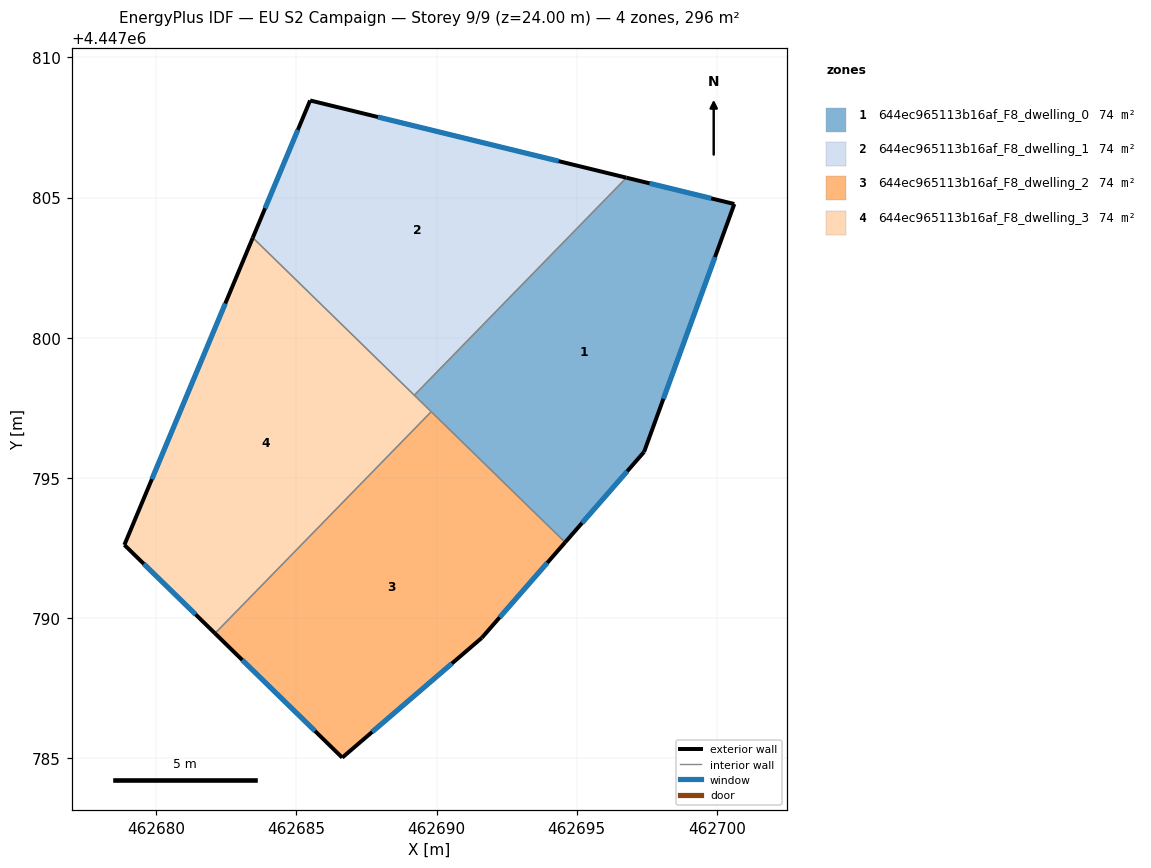
=== STOREY PLAN SPEC (per zone: floor XY polygon, exterior-wall plan segments, windows/doors) ===
zone 1: 644ec965113b16af_F8_dwelling_0  (74.0 m²)
  floor: (462700.62, 4447804.77) (462697.40, 4447795.93) (462694.59, 4447792.70) (462689.21, 4447797.95) (462696.77, 4447805.71)
  exterior wall: (462700.62, 4447804.77) – (462696.77, 4447805.71)  [4.0 m]
    window: (462699.80, 4447804.97) – (462697.60, 4447805.51)  [3.9 m²]
  exterior wall: (462697.40, 4447795.93) – (462700.62, 4447804.77)  [9.4 m]
    window: (462698.09, 4447797.82) – (462699.93, 4447802.88)  [9.2 m²]
  exterior wall: (462694.59, 4447792.70) – (462697.40, 4447795.93)  [4.3 m]
    window: (462695.19, 4447793.39) – (462696.80, 4447795.24)  [4.2 m²]
  interior walls: 3
zone 2: 644ec965113b16af_F8_dwelling_1  (74.0 m²)
  floor: (462696.77, 4447805.71) (462689.21, 4447797.95) (462683.45, 4447803.57) (462685.49, 4447808.46)
  exterior wall: (462685.49, 4447808.46) – (462683.45, 4447803.57)  [5.3 m]
    window: (462685.05, 4447807.41) – (462683.88, 4447804.62)  [5.2 m²]
  exterior wall: (462696.77, 4447805.71) – (462685.49, 4447808.46)  [11.6 m]
    window: (462694.36, 4447806.30) – (462687.91, 4447807.87)  [11.4 m²]
  interior walls: 2
zone 3: 644ec965113b16af_F8_dwelling_2  (74.0 m²)
  floor: (462694.59, 4447792.70) (462691.61, 4447789.30) (462686.64, 4447785.03) (462682.10, 4447789.46) (462689.81, 4447797.36)
  exterior wall: (462682.10, 4447789.46) – (462686.64, 4447785.03)  [6.3 m]
    window: (462683.07, 4447788.51) – (462685.66, 4447785.98)  [6.2 m²]
  exterior wall: (462691.61, 4447789.30) – (462694.59, 4447792.70)  [4.5 m]
    window: (462692.25, 4447790.03) – (462693.95, 4447791.97)  [4.4 m²]
  exterior wall: (462686.64, 4447785.03) – (462691.61, 4447789.30)  [6.6 m]
    window: (462687.70, 4447785.94) – (462690.55, 4447788.38)  [6.4 m²]
  interior walls: 2
zone 4: 644ec965113b16af_F8_dwelling_3  (74.0 m²)
  floor: (462689.81, 4447797.36) (462682.10, 4447789.46) (462678.87, 4447792.61) (462683.45, 4447803.57)
  exterior wall: (462678.87, 4447792.61) – (462682.10, 4447789.46)  [4.5 m]
    window: (462679.56, 4447791.94) – (462681.41, 4447790.13)  [4.4 m²]
  exterior wall: (462683.45, 4447803.57) – (462678.87, 4447792.61)  [11.9 m]
    window: (462682.47, 4447801.22) – (462679.85, 4447794.96)  [11.6 m²]
  interior walls: 3

=== DERIVED (storey summary) ===
Building: EU S2 Campaign
Storey: 9 of 9  (floor level z = 24.00 m)
Storey gross floor area: 296.0 m²
Zones on this storey: 4
  - 644ec965113b16af_F8_dwelling_0: floor 74.0 m²; exterior wall 17.6 m (52.9 m²); 3 window(s) 17.3 m²; WWR 32.7%
  - 644ec965113b16af_F8_dwelling_1: floor 74.0 m²; exterior wall 16.9 m (50.7 m²); 2 window(s) 16.6 m²; WWR 32.7%
  - 644ec965113b16af_F8_dwelling_2: floor 74.0 m²; exterior wall 17.4 m (52.3 m²); 3 window(s) 17.1 m²; WWR 32.7%
  - 644ec965113b16af_F8_dwelling_3: floor 74.0 m²; exterior wall 16.4 m (49.2 m²); 2 window(s) 16.1 m²; WWR 32.7%
Zone adjacency (shared interzone walls):
  - 644ec965113b16af_F8_dwelling_0 ↔ 644ec965113b16af_F8_dwelling_1
  - 644ec965113b16af_F8_dwelling_0 ↔ 644ec965113b16af_F8_dwelling_2
  - 644ec965113b16af_F8_dwelling_0 ↔ 644ec965113b16af_F8_dwelling_3
  - 644ec965113b16af_F8_dwelling_1 ↔ 644ec965113b16af_F8_dwelling_3
  - 644ec965113b16af_F8_dwelling_2 ↔ 644ec965113b16af_F8_dwelling_3